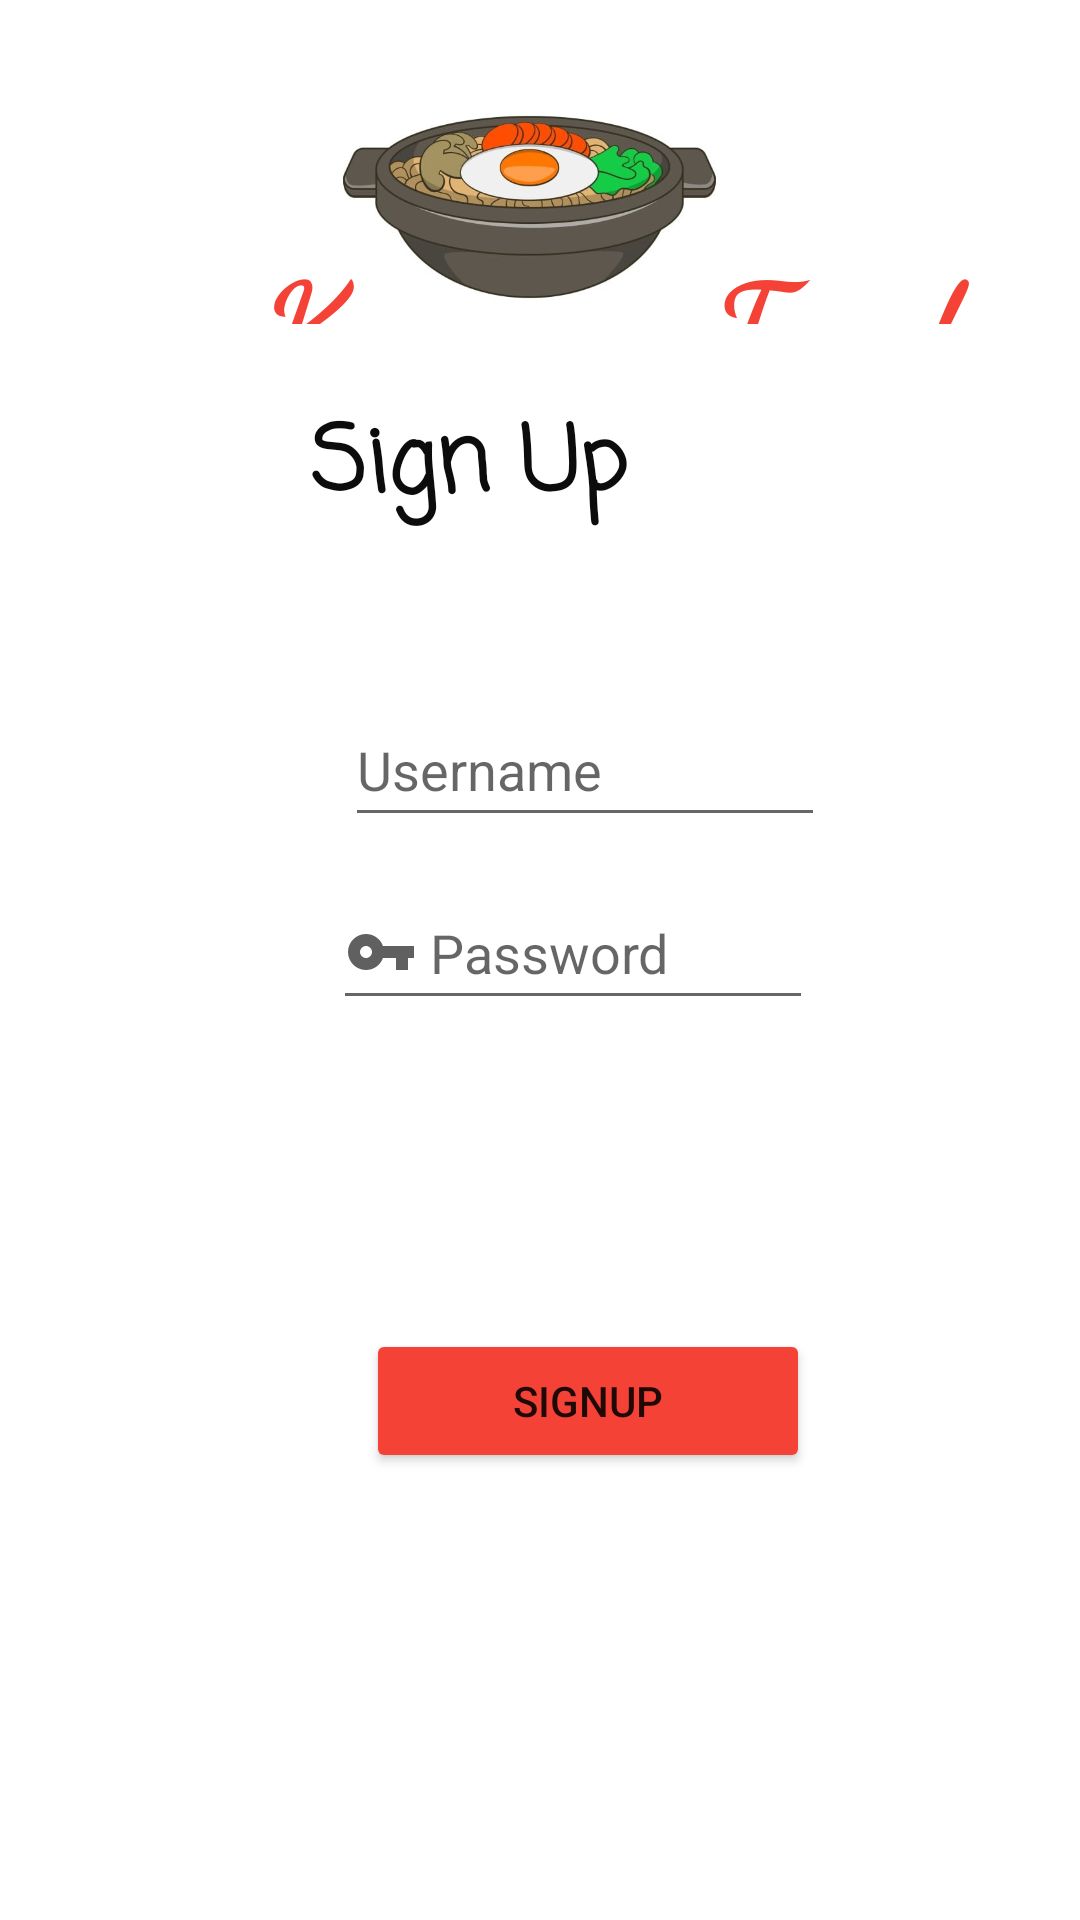

Here is an Android app screen rendered from its layout file. Give the layout XML and the strings, colors and styles it references.
<!-- AndroidManifest.xml: application theme Theme.Order_Delivery -->
<!-- res/layout/activity_signup.xml -->
<?xml version="1.0" encoding="utf-8"?>
<RelativeLayout xmlns:android="http://schemas.android.com/apk/res/android"
    xmlns:app="http://schemas.android.com/apk/res-auto"
    xmlns:tools="http://schemas.android.com/tools"
    android:layout_width="match_parent"
    android:layout_height="match_parent"
    android:orientation="vertical"
    tools:context=".SignupActivity">


    <ImageView
        android:id="@+id/imageView2"
        android:layout_width="207dp"
        android:layout_height="138dp"
        android:layout_alignParentStart="true"
        android:layout_alignParentEnd="true"
        android:layout_marginStart="98dp"
        android:layout_marginEnd="105dp"
        app:layout_constraintBottom_toBottomOf="parent"
        app:layout_constraintEnd_toEndOf="parent"
        app:layout_constraintStart_toStartOf="parent"
        app:layout_constraintTop_toTopOf="parent"
        app:layout_constraintVertical_bias="0.0"
        app:srcCompat="@drawable/frontpage" />

    <TextView
        android:id="@+id/textView6"
        android:layout_width="315dp"
        android:layout_height="59dp"
        android:layout_above="@+id/btnSave"
        android:layout_alignParentStart="true"
        android:layout_alignParentTop="true"
        android:layout_alignParentEnd="true"
        android:layout_marginStart="87dp"
        android:layout_marginTop="75dp"
        android:layout_marginEnd="9dp"
        android:layout_marginBottom="335dp"
        android:capitalize="words"
        android:fontFamily="cursive"
        android:text="Korean  Food"
        android:textColor="#F44336"
        android:textSize="48sp"
        android:textStyle="bold"
        app:layout_constraintBottom_toBottomOf="@+id/imageView2"
        app:layout_constraintEnd_toEndOf="parent"
        app:layout_constraintHorizontal_bias="0.833"
        app:layout_constraintStart_toStartOf="parent"
        app:layout_constraintTop_toTopOf="@+id/imageView2"
        app:layout_constraintVertical_bias="0.188" />

    <TextView
        android:id="@+id/textView7"
        android:layout_width="wrap_content"
        android:layout_height="wrap_content"
        android:layout_above="@+id/textView10"
        android:layout_below="@+id/imageView2"
        android:layout_alignParentStart="true"
        android:layout_marginStart="136dp"
        android:layout_marginTop="-9dp"
        android:layout_marginBottom="31dp"
        android:backgroundTint="#F44336"
        android:fontFamily="cursive"
        android:text="Traditional flavor "
        android:textAllCaps="false"
        android:textColor="#0F100F"
        android:textSize="20sp"
        android:textStyle="bold"
        app:layout_constraintBottom_toBottomOf="@+id/imageView2"
        app:layout_constraintEnd_toEndOf="@+id/imageView2"
        app:layout_constraintHorizontal_bias="0.497"
        app:layout_constraintStart_toStartOf="@+id/imageView2"
        app:layout_constraintTop_toBottomOf="@+id/textView6"
        app:layout_constraintVertical_bias="0.0" />

    <EditText
        android:id="@+id/etUsername"
        android:layout_width="wrap_content"
        android:layout_height="wrap_content"
        android:layout_alignParentStart="true"
        android:layout_alignParentEnd="true"
        android:layout_alignParentBottom="true"
        android:layout_marginStart="115dp"
        android:layout_marginTop="75dp"
        android:layout_marginEnd="85dp"
        android:layout_marginBottom="361dp"
        android:drawableLeft="@drawable/ic_baseline_person_24"
        android:ems="10"
        android:hint="Username"
        android:inputType="textPersonName"
        android:minHeight="48dp"
        android:textColor="#000000" />

    <EditText
        android:id="@+id/etPassword"
        android:layout_width="wrap_content"
        android:layout_height="wrap_content"
        android:layout_alignParentStart="true"
        android:layout_alignParentEnd="true"
        android:layout_alignParentBottom="true"
        android:layout_marginStart="111dp"
        android:layout_marginEnd="89dp"
        android:layout_marginBottom="300dp"
        android:drawableLeft="@drawable/ic_baseline_vpn_key_24"
        android:ems="10"
        android:hint=" Password"
        android:inputType="textPassword"
        android:minHeight="48dp" />

    <Button
        android:id="@+id/btnSave"
        android:layout_width="199dp"
        android:layout_height="wrap_content"
        android:layout_alignParentStart="true"
        android:layout_alignParentEnd="true"
        android:layout_alignParentBottom="true"
        android:layout_marginStart="122dp"
        android:layout_marginEnd="90dp"
        android:layout_marginBottom="149dp"
        android:backgroundTint="#F44336"
        android:text="SignUp" />

    <TextView
        android:id="@+id/textView10"
        android:layout_width="wrap_content"
        android:layout_height="wrap_content"
        android:layout_above="@+id/btnSave"
        android:layout_alignEnd="@+id/textView6"
        android:layout_marginEnd="142dp"
        android:layout_marginBottom="265dp"
        android:fontFamily="casual"
        android:text="Sign Up"
        android:textColor="#0C0C0C"
        android:textSize="30sp"
        android:textStyle="bold" />


</RelativeLayout>
<!-- resources referenced by this layout -->
<resources>
  <!-- drawable frontpage: jpg bitmap (drawable-xxxhdpi, 23532 bytes) -->
  <!-- drawable ic_baseline_vpn_key_24 (drawable) -->
  <vector android:height="24dp" android:tint="#606060"
      android:viewportHeight="24" android:viewportWidth="24"
      android:width="24dp" xmlns:android="http://schemas.android.com/apk/res/android">
      <path android:fillColor="@android:color/white" android:pathData="M12.65,10C11.83,7.67 9.61,6 7,6c-3.31,0 -6,2.69 -6,6s2.69,6 6,6c2.61,0 4.83,-1.67 5.65,-4H17v4h4v-4h2v-4H12.65zM7,14c-1.1,0 -2,-0.9 -2,-2s0.9,-2 2,-2 2,0.9 2,2 -0.9,2 -2,2z"/>
  </vector>
  <style name="Theme.Order_Delivery" parent="Theme.MaterialComponents.DayNight.DarkActionBar">
          
          <item name="colorPrimary">@color/purple_500</item>
          <item name="colorPrimaryVariant">@color/purple_700</item>
          <item name="colorOnPrimary">@color/white</item>
          
          <item name="colorSecondary">@color/teal_200</item>
          <item name="colorSecondaryVariant">@color/teal_700</item>
          <item name="colorOnSecondary">@color/black</item>
          
          <item name="android:statusBarColor" tools:targetApi="l">?attr/colorPrimaryVariant</item>
          
      </style>
  <color name="purple_500">#FF6200EE</color>
  <color name="purple_700">#FF3700B3</color>
  <color name="white">#FFFFFFFF</color>
  <color name="teal_200">#FF03DAC5</color>
  <color name="teal_700">#FF018786</color>
  <color name="black">#FF000000</color>
</resources>
